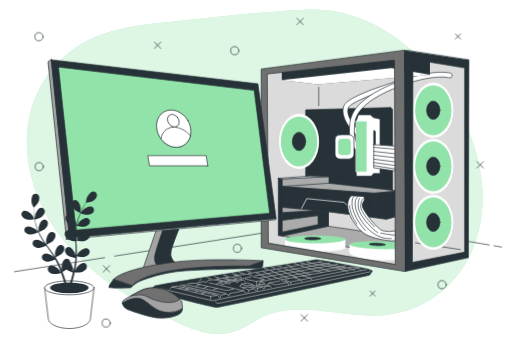
t = 0.00 s
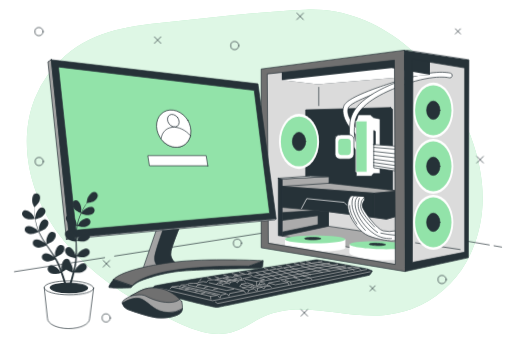
t = 0.56 s
t = 0.94 s: frame unchanged from t = 0.56 s, image omitted
t = 1.50 s: frame unchanged from t = 0.00 s, image omitted
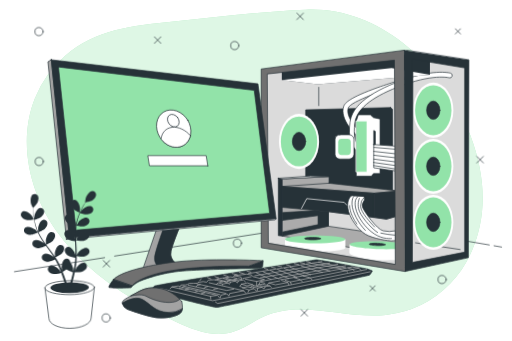
t = 2.06 s
t = 2.44 s: frame unchanged from t = 2.06 s, image omitted

The animated SVG that drew these frames (rendered in a browser with its animation timeline set to each time). Animation: 2 CSS @keyframes rules; one cycle of 3.00 s, repeats indefinitely.

<svg class="animated" id="freepik_stories-modern-desktop-computer" xmlns="http://www.w3.org/2000/svg" viewBox="0 0 750 500" version="1.1" xmlns:xlink="http://www.w3.org/1999/xlink" xmlns:svgjs="http://svgjs.com/svgjs"><style>svg#freepik_stories-modern-desktop-computer:not(.animated) .animable {opacity: 0;}svg#freepik_stories-modern-desktop-computer.animated #freepik--Shapes--inject-46 {animation: 1.5s Infinite  linear floating;animation-delay: 0s;}svg#freepik_stories-modern-desktop-computer.animated #freepik--Plant--inject-46 {animation: 3s Infinite  linear wind;animation-delay: 0s;}            @keyframes floating {                0% {                    opacity: 1;                    transform: translateY(0px);                }                50% {                    transform: translateY(-10px);                }                100% {                    opacity: 1;                    transform: translateY(0px);                }            }                    @keyframes wind {                0% {                    transform: rotate( 0deg );                }                25% {                    transform: rotate( 1deg );                }                75% {                    transform: rotate( -1deg );                }            }        </style><g id="freepik--background-simple--inject-46" class="animable" style="transform-origin: 373.132px 251.913px;"><path d="M706.44,270.9c-2.82-32.64-12.57-64.71-26.6-94.42C638,87.76,551.91,10.26,448.74,14.16,382.58,16.67,317,25.23,251.16,32c-56.17,5.8-112,11.1-156.28,50.11a164.19,164.19,0,0,0-44,61.81c-26.36,66-6.66,143.93,35.93,200.83s105,95.72,169.16,126.3c26.17,12.46,55.52,24,83.44,16.24,17.19-4.79,31.6-16.41,47.91-23.64,54.9-24.34,118.56,4.29,178.29-1.88a154.18,154.18,0,0,0,94.25-45.91c29.58-30.67,45.25-73.24,47.24-115.8A220.19,220.19,0,0,0,706.44,270.9Z" style="fill: rgb(146, 227, 169); transform-origin: 373.132px 251.913px;" id="el9yzb2nnrxkp" class="animable"></path><g id="elqr7ye6ed0xl"><path d="M706.44,270.9c-2.82-32.64-12.57-64.71-26.6-94.42C638,87.76,551.91,10.26,448.74,14.16,382.58,16.67,317,25.23,251.16,32c-56.17,5.8-112,11.1-156.28,50.11a164.19,164.19,0,0,0-44,61.81c-26.36,66-6.66,143.93,35.93,200.83s105,95.72,169.16,126.3c26.17,12.46,55.52,24,83.44,16.24,17.19-4.79,31.6-16.41,47.91-23.64,54.9-24.34,118.56,4.29,178.29-1.88a154.18,154.18,0,0,0,94.25-45.91c29.58-30.67,45.25-73.24,47.24-115.8A220.19,220.19,0,0,0,706.44,270.9Z" style="fill: rgb(255, 255, 255); opacity: 0.7; transform-origin: 373.132px 251.913px;" class="animable"></path></g></g><g id="freepik--Shapes--inject-46" class="animable" style="transform-origin: 379.57px 253.2px;"><line x1="226.03" y1="61.56" x2="235.52" y2="71.05" style="fill: none; stroke: rgb(38, 50, 56); stroke-linecap: round; stroke-linejoin: round; transform-origin: 230.775px 66.305px;" id="elh8nxjmdp0d7" class="animable"></line><line x1="235.52" y1="61.56" x2="226.03" y2="71.05" style="fill: none; stroke: rgb(38, 50, 56); stroke-linecap: round; stroke-linejoin: round; transform-origin: 230.775px 66.305px;" id="eljf2p4ajfqq" class="animable"></line><line x1="698.81" y1="236.85" x2="708.3" y2="246.34" style="fill: none; stroke: rgb(38, 50, 56); stroke-linecap: round; stroke-linejoin: round; transform-origin: 703.555px 241.595px;" id="elelz6jy9mmhh" class="animable"></line><line x1="708.3" y1="236.85" x2="698.81" y2="246.34" style="fill: none; stroke: rgb(38, 50, 56); stroke-linecap: round; stroke-linejoin: round; transform-origin: 703.555px 241.595px;" id="elk7stq1vxhjq" class="animable"></line><line x1="150.97" y1="389.42" x2="160.46" y2="398.91" style="fill: none; stroke: rgb(38, 50, 56); stroke-linecap: round; stroke-linejoin: round; transform-origin: 155.715px 394.165px;" id="ela73fx3sk4o4" class="animable"></line><line x1="160.46" y1="389.42" x2="150.97" y2="398.91" style="fill: none; stroke: rgb(38, 50, 56); stroke-linecap: round; stroke-linejoin: round; transform-origin: 155.715px 394.165px;" id="elnnnqdqjpgnj" class="animable"></line><line x1="434.92" y1="26.74" x2="444.41" y2="36.23" style="fill: none; stroke: rgb(38, 50, 56); stroke-linecap: round; stroke-linejoin: round; transform-origin: 439.665px 31.485px;" id="elx8102t2l24k" class="animable"></line><line x1="444.41" y1="26.74" x2="434.92" y2="36.23" style="fill: none; stroke: rgb(38, 50, 56); stroke-linecap: round; stroke-linejoin: round; transform-origin: 439.665px 31.485px;" id="elerw8isr4uz5" class="animable"></line><line x1="441.04" y1="461.38" x2="450.53" y2="470.87" style="fill: none; stroke: rgb(38, 50, 56); stroke-linecap: round; stroke-linejoin: round; transform-origin: 445.785px 466.125px;" id="el064mnto0qti9" class="animable"></line><line x1="450.53" y1="461.38" x2="441.04" y2="470.87" style="fill: none; stroke: rgb(38, 50, 56); stroke-linecap: round; stroke-linejoin: round; transform-origin: 445.785px 466.125px;" id="ely6vzcfx1c9" class="animable"></line><line x1="542.14" y1="426.56" x2="549.63" y2="434.06" style="fill: none; stroke: rgb(38, 50, 56); stroke-linecap: round; stroke-linejoin: round; transform-origin: 545.885px 430.31px;" id="eljwyoi6wokm" class="animable"></line><line x1="549.63" y1="426.56" x2="542.14" y2="434.06" style="fill: none; stroke: rgb(38, 50, 56); stroke-linecap: round; stroke-linejoin: round; transform-origin: 545.885px 430.31px;" id="el5a4qzqa5eng" class="animable"></line><line x1="667.34" y1="49.73" x2="674.83" y2="57.22" style="fill: none; stroke: rgb(38, 50, 56); stroke-linecap: round; stroke-linejoin: round; transform-origin: 671.085px 53.475px;" id="el9y15qd1of3p" class="animable"></line><line x1="674.83" y1="49.73" x2="667.34" y2="57.22" style="fill: none; stroke: rgb(38, 50, 56); stroke-linecap: round; stroke-linejoin: round; transform-origin: 671.085px 53.475px;" id="el2j9x3wls95u" class="animable"></line><path d="M349.9,74.31a6,6,0,1,0-6,6A6,6,0,0,0,349.9,74.31Z" style="fill: none; stroke: rgb(38, 50, 56); stroke-linecap: round; stroke-linejoin: round; transform-origin: 343.9px 74.31px;" id="eldj9aha2te79" class="animable"></path><path d="M62.84,53.83a6,6,0,1,0-6,6A6,6,0,0,0,62.84,53.83Z" style="fill: none; stroke: rgb(38, 50, 56); stroke-linecap: round; stroke-linejoin: round; transform-origin: 56.84px 53.83px;" id="el87v44o4427p" class="animable"></path><path d="M653.86,417.35a6,6,0,1,0-6,6A6,6,0,0,0,653.86,417.35Z" style="fill: none; stroke: rgb(38, 50, 56); stroke-linecap: round; stroke-linejoin: round; transform-origin: 647.86px 417.35px;" id="elhb69qjpwt7n" class="animable"></path><path d="M161.32,473.66a6,6,0,1,0-6,6A6,6,0,0,0,161.32,473.66Z" style="fill: none; stroke: rgb(38, 50, 56); stroke-linecap: round; stroke-linejoin: round; transform-origin: 155.32px 473.66px;" id="elyzt9ndrstkc" class="animable"></path><path d="M63.18,244.29a6,6,0,1,0-6,6A6,6,0,0,0,63.18,244.29Z" style="fill: none; stroke: rgb(38, 50, 56); stroke-linecap: round; stroke-linejoin: round; transform-origin: 57.18px 244.29px;" id="elzisyriryoi" class="animable"></path><path d="M353.83,364.1a6,6,0,1,0-6,6A6,6,0,0,0,353.83,364.1Z" style="fill: none; stroke: rgb(38, 50, 56); stroke-linecap: round; stroke-linejoin: round; transform-origin: 347.83px 364.1px;" id="elgtxpeknnhh" class="animable"></path></g><g id="freepik--Table--inject-46" class="animable" style="transform-origin: 377.94px 360.665px;"><line x1="724.01" y1="360.37" x2="735.05" y2="362.25" style="fill: none; stroke: rgb(38, 50, 56); stroke-linecap: round; stroke-linejoin: round; transform-origin: 729.53px 361.31px;" id="el0qsvospbnx7b" class="animable"></line><polyline points="167.62 375.48 504.76 322.99 716.97 359.17" style="fill: none; stroke: rgb(38, 50, 56); stroke-linecap: round; stroke-linejoin: round; transform-origin: 442.295px 349.235px;" id="elf14teqpa0nq" class="animable"></polyline><line x1="20.83" y1="398.34" x2="152.96" y2="377.76" style="fill: none; stroke: rgb(38, 50, 56); stroke-linecap: round; stroke-linejoin: round; transform-origin: 86.895px 388.05px;" id="el8xw86p3ykzr" class="animable"></line></g><g id="freepik--CPU--inject-46" class="animable" style="transform-origin: 534.825px 235.8px;"><polygon points="591.71 80.61 387.81 105.15 388.21 359.59 593.7 392.35 683.5 373.74 683.9 91.81 591.71 80.61" style="fill: rgb(219, 219, 219); stroke: rgb(38, 50, 56); stroke-linecap: round; stroke-linejoin: round; transform-origin: 535.855px 236.48px;" id="elulmk6t2w9kf" class="animable"></polygon><line x1="674.23" y1="365.87" x2="608.89" y2="356" style="fill: none; stroke: rgb(38, 50, 56); stroke-linecap: round; stroke-linejoin: round; transform-origin: 641.56px 360.935px;" id="el5ab64unhpta" class="animable"></line><ellipse cx="634.87" cy="161.58" rx="29.44" ry="40.42" style="fill: rgb(255, 255, 255); transform-origin: 634.87px 161.58px;" id="elyl4s953x5g" class="animable"></ellipse><ellipse cx="634.87" cy="161.58" rx="26.66" ry="36.61" style="fill: rgb(146, 227, 169); transform-origin: 634.87px 161.58px;" id="elk70ss82n5x" class="animable"></ellipse><ellipse cx="634.87" cy="161.58" rx="9.78" ry="13.43" style="fill: rgb(38, 50, 56); stroke: rgb(38, 50, 56); stroke-linecap: round; stroke-linejoin: round; transform-origin: 634.87px 161.58px;" id="elri5xaowgb4" class="animable"></ellipse><polygon points="572.28 157.61 447.82 161 447.82 272.18 575.11 286.04 575.11 160.16 572.28 157.61" style="fill: rgb(38, 50, 56); stroke: rgb(38, 50, 56); stroke-linecap: round; stroke-linejoin: round; transform-origin: 511.465px 221.825px;" id="elq4iysbovnhe" class="animable"></polygon><ellipse cx="437.99" cy="207.36" rx="29.44" ry="40.42" style="fill: rgb(255, 255, 255); transform-origin: 437.99px 207.36px;" id="elj4qdxh3mju" class="animable"></ellipse><ellipse cx="437.99" cy="207.36" rx="26.66" ry="36.61" style="fill: rgb(146, 227, 169); transform-origin: 437.99px 207.36px;" id="eli5yngc6i65" class="animable"></ellipse><ellipse cx="437.99" cy="207.36" rx="9.78" ry="13.43" style="fill: rgb(38, 50, 56); stroke: rgb(38, 50, 56); stroke-linecap: round; stroke-linejoin: round; transform-origin: 437.99px 207.36px;" id="el28fr6liwqu2" class="animable"></ellipse><ellipse cx="634.87" cy="243.74" rx="29.44" ry="40.42" style="fill: rgb(255, 255, 255); transform-origin: 634.87px 243.74px;" id="elbheancvcms6" class="animable"></ellipse><ellipse cx="634.87" cy="243.74" rx="26.66" ry="36.61" style="fill: rgb(146, 227, 169); transform-origin: 634.87px 243.74px;" id="elgjev5zgj1p" class="animable"></ellipse><ellipse cx="634.87" cy="243.74" rx="9.78" ry="13.43" style="fill: rgb(38, 50, 56); stroke: rgb(38, 50, 56); stroke-linecap: round; stroke-linejoin: round; transform-origin: 634.87px 243.74px;" id="el4x747xtk0jo" class="animable"></ellipse><ellipse cx="634.87" cy="325.91" rx="29.44" ry="40.42" style="fill: rgb(255, 255, 255); transform-origin: 634.87px 325.91px;" id="elwc32ilm4yf7" class="animable"></ellipse><ellipse cx="634.87" cy="325.91" rx="26.66" ry="36.61" style="fill: rgb(146, 227, 169); transform-origin: 634.87px 325.91px;" id="elo0sszjoiekr" class="animable"></ellipse><ellipse cx="634.87" cy="325.91" rx="9.78" ry="13.43" style="fill: rgb(38, 50, 56); stroke: rgb(38, 50, 56); stroke-linecap: round; stroke-linejoin: round; transform-origin: 634.87px 325.91px;" id="eln6u8oywtrqk" class="animable"></ellipse><path d="M528.43,201.31a3.51,3.51,0,0,1-1.57-.37c-4.82-2.41-12-9.77-17-17.5-4.84-7.42-9.85-18.3-6.22-27.92,1.77-4.69,8.87-12.6,49.93-27.23,22-7.83,43.58-13.91,43.79-14a3.54,3.54,0,1,1,1.91,6.81c-34.87,9.78-85.55,27.69-89,36.88-2.73,7.22,2.29,16.62,5.52,21.57,5.22,8,11.59,13.71,14.25,15a3.53,3.53,0,0,1-1.59,6.69Z" style="fill: rgb(255, 255, 255); stroke: rgb(38, 50, 56); stroke-linecap: round; stroke-linejoin: round; transform-origin: 552.203px 157.711px;" id="elbhjhk5gry0d" class="animable"></path><path d="M525.89,222.25a3.49,3.49,0,0,1-2-.61c-10-6.78-13.8-20.95-11.15-42.12,1.21-9.73,5.78-18.53,14-26.89,11-11.23,28.82-21.79,53-31.4,54-21.42,79.33-14.28,80.39-14a3.53,3.53,0,0,1-2,6.77c-.34-.09-24.57-6.56-75.77,13.76-39.65,15.73-60.12,32.94-62.58,52.6-2.29,18.31.43,30.22,8.09,35.38a3.54,3.54,0,0,1-2,6.47Z" style="fill: rgb(255, 255, 255); stroke: rgb(38, 50, 56); stroke-linecap: round; stroke-linejoin: round; transform-origin: 587.266px 164.059px;" id="elywparo5a5wn" class="animable"></path><polygon points="521.91 252.17 521.91 258.3 544.14 258.3 547.21 254.47 556.79 254.47 556.79 174.37 547.21 172.45 542.61 168.24 524.98 168.24 521.91 177.44 521.91 252.17" style="fill: rgb(255, 255, 255); stroke: rgb(38, 50, 56); stroke-linecap: round; stroke-linejoin: round; transform-origin: 539.35px 213.27px;" id="elau79ci6etbi" class="animable"></polygon><rect x="521.91" y="177.43" width="15.71" height="74.73" style="fill: rgb(146, 227, 169); stroke: rgb(255, 255, 255); stroke-linecap: round; stroke-linejoin: round; transform-origin: 529.765px 214.795px;" id="el1au90jfp24o" class="animable"></rect><polygon points="584 214.61 547.59 211.93 547.59 246.03 582.46 251.02 584 214.61" style="fill: rgb(255, 255, 255); stroke: rgb(38, 50, 56); stroke-linecap: round; stroke-linejoin: round; transform-origin: 565.795px 231.475px;" id="el9m7duw0bwy6" class="animable"></polygon><line x1="548" y1="216.08" x2="583.56" y2="219.11" style="fill: none; stroke: rgb(38, 50, 56); stroke-linecap: round; stroke-linejoin: round; transform-origin: 565.78px 217.595px;" id="el3kwkw1fg41l" class="animable"></line><line x1="547.62" y1="221.94" x2="583.37" y2="225.92" style="fill: none; stroke: rgb(38, 50, 56); stroke-linecap: round; stroke-linejoin: round; transform-origin: 565.495px 223.93px;" id="elc216hiswamp" class="animable"></line><line x1="547.81" y1="227.62" x2="583" y2="231.78" style="fill: none; stroke: rgb(38, 50, 56); stroke-linecap: round; stroke-linejoin: round; transform-origin: 565.405px 229.7px;" id="eldb8bwhp8oew" class="animable"></line><line x1="547.62" y1="233.29" x2="583" y2="237.83" style="fill: none; stroke: rgb(38, 50, 56); stroke-linecap: round; stroke-linejoin: round; transform-origin: 565.31px 235.56px;" id="elcc8t1cm5qx" class="animable"></line><line x1="547.24" y1="238.21" x2="582.43" y2="243.13" style="fill: none; stroke: rgb(38, 50, 56); stroke-linecap: round; stroke-linejoin: round; transform-origin: 564.835px 240.67px;" id="el1nhxrt1f59g" class="animable"></line><line x1="547.43" y1="242.75" x2="582.24" y2="248.24" style="fill: none; stroke: rgb(38, 50, 56); stroke-linecap: round; stroke-linejoin: round; transform-origin: 564.835px 245.495px;" id="el4ozg3vgwjx7" class="animable"></line><polygon points="547.59 211.93 547.59 191.3 549.89 192.62 549.89 211.92 547.59 211.93" style="fill: rgb(38, 50, 56); stroke: rgb(38, 50, 56); stroke-linecap: round; stroke-linejoin: round; transform-origin: 548.74px 201.615px;" id="elvoy8bi9g21m" class="animable"></polygon><polygon points="407.63 261.43 407.63 345.44 413.44 346.05 413.44 262.35 407.63 261.43" style="fill: rgb(38, 50, 56); stroke: rgb(38, 50, 56); stroke-linecap: round; stroke-linejoin: round; transform-origin: 410.535px 303.74px;" id="elsco8r6afg2" class="animable"></polygon><polygon points="413.44 262.35 482.01 258.81 482.01 268.6 584.56 279.93 584.56 316.05 566.2 321.26 481.09 310.24 481.09 331.66 580.89 346.36 580.89 374.21 413.44 346.05 413.44 262.35" style="fill: rgb(171, 171, 171); stroke: rgb(38, 50, 56); stroke-linecap: round; stroke-linejoin: round; transform-origin: 499px 316.51px;" id="elk3ggmlon3f" class="animable"></polygon><polygon points="482.01 268.6 413.13 273.37 548.13 283.3 584.56 279.93 482.01 268.6" style="fill: rgb(171, 171, 171); stroke: rgb(38, 50, 56); stroke-linecap: round; stroke-linejoin: round; transform-origin: 498.845px 275.95px;" id="elj8c2ro8p9ia" class="animable"></polygon><polygon points="548.13 283.3 548.13 318.5 566.2 321.26 584.56 316.05 584.56 279.93 548.13 283.3" style="fill: rgb(38, 50, 56); stroke: rgb(38, 50, 56); stroke-linecap: round; stroke-linejoin: round; transform-origin: 566.345px 300.595px;" id="eleuc95bhyrnp" class="animable"></polygon><polygon points="413.13 273.37 413.13 303.96 481.09 310.24 548.13 318.5 548.13 283.3 413.13 273.37" style="fill: rgb(38, 50, 56); stroke: rgb(38, 50, 56); stroke-linecap: round; stroke-linejoin: round; transform-origin: 480.63px 295.935px;" id="el7e7fw03l18j" class="animable"></polygon><polyline points="441.69 305.51 449.34 291.18 504.28 296.67 508.1 300.73" style="fill: none; stroke: rgb(255, 255, 255); stroke-linecap: round; stroke-linejoin: round; transform-origin: 474.895px 298.345px;" id="eljw005s3u1u" class="animable"></polyline><path d="M515.07,287s-7,3.67-5.51,17.76,15.31,32.14,25.72,38.57,34.89,10.1,38.57,9.79,5.81-.61,5.81-.61V338.4a39.59,39.59,0,0,1-18.36,0c-9.49-2.45-27.86-28.47-30-34s2.75-11.33,2.75-11.33V288.5Z" style="fill: rgb(255, 255, 255); stroke: rgb(38, 50, 56); stroke-linecap: round; stroke-linejoin: round; transform-origin: 544.506px 320.069px;" id="elm2mjk1e4rse" class="animable"></path><path d="M524.26,288.2s-6.13,3.06-3.37,16.53,14.39,29.69,27.55,38.26,25.1,6.74,25.1,6.74" style="fill: none; stroke: rgb(38, 50, 56); stroke-linecap: round; stroke-linejoin: round; transform-origin: 546.858px 319.047px;" id="eljdfndndbzg" class="animable"></path><path d="M534.05,288.5a17.72,17.72,0,0,0-5.83,14.06c.49,8.93,14.39,23.57,20.47,30" style="fill: none; stroke: rgb(38, 50, 56); stroke-linecap: round; stroke-linejoin: round; transform-origin: 538.444px 310.53px;" id="el4cayvtzt5un" class="animable"></path><path d="M526.48,290.77s-3,5.46-1.24,15,17.49,28.29,27.92,35" style="fill: none; stroke: rgb(38, 50, 56); stroke-linecap: round; stroke-linejoin: round; transform-origin: 538.923px 315.77px;" id="el2apwmasdngr" class="animable"></path><path d="M518.91,287.17s-3.6,1.86-3.23,12.28,8.69,27.43,19.61,38.35" style="fill: none; stroke: rgb(38, 50, 56); stroke-linecap: round; stroke-linejoin: round; transform-origin: 525.472px 312.485px;" id="eljyswsphuwo" class="animable"></path><path d="M512.21,301.44S511,312,522.76,328.37" style="fill: none; stroke: rgb(38, 50, 56); stroke-linecap: round; stroke-linejoin: round; transform-origin: 517.467px 314.905px;" id="elifptsqzg9d" class="animable"></path><path d="M558,341.77a152.88,152.88,0,0,0,20.59,3" style="fill: none; stroke: rgb(38, 50, 56); stroke-linecap: round; stroke-linejoin: round; transform-origin: 568.295px 343.27px;" id="el7uecu2646v8" class="animable"></path><polygon points="407.63 261.43 454.98 258.07 482.01 258.81 413.44 262.35 407.63 261.43" style="fill: rgb(255, 255, 255); stroke: rgb(38, 50, 56); stroke-linecap: round; stroke-linejoin: round; transform-origin: 444.82px 260.21px;" id="elqvlcyuivva" class="animable"></polygon><polygon points="413.86 323.03 465.91 316.08 465.91 329.39 413.66 340.11 413.44 346.05 481.09 331.66 481.09 310.24 461.54 308.53 413.46 311.71 413.86 323.03" style="fill: rgb(38, 50, 56); stroke: rgb(38, 50, 56); stroke-linecap: round; stroke-linejoin: round; transform-origin: 447.265px 327.29px;" id="elyxupq73smh" class="animable"></polygon><path d="M417.33,350.9v12.42c0,3.16,19.84,5.73,44.31,5.73S506,366.48,506,363.32V350.9Z" style="fill: rgb(255, 255, 255); transform-origin: 461.665px 359.975px;" id="el238wuk97r9h" class="animable"></path><ellipse cx="461.64" cy="350.9" rx="44.31" ry="5.73" style="fill: rgb(146, 227, 169); transform-origin: 461.64px 350.9px;" id="elotiax6vswfn" class="animable"></ellipse><path d="M469.64,349.82c0,1-5.24,1.79-11.7,1.79s-11.71-.8-11.71-1.79,5.24-1.79,11.71-1.79S469.64,348.83,469.64,349.82Z" style="fill: rgb(38, 50, 56); stroke: rgb(38, 50, 56); stroke-linecap: round; stroke-linejoin: round; transform-origin: 457.935px 349.82px;" id="elrx6dl8havpt" class="animable"></path><path d="M512.12,358.22l-.36,12.42c-.09,3.17,19.67,10.13,44.13,10.83s44.37-1.29,44.46-4.46l.35-16.24Z" style="fill: rgb(255, 255, 255); transform-origin: 556.23px 369.915px;" id="eldr1vulwbikj" class="animable"></path><path d="M600.7,360.77c-.09,3.17-20,5.16-44.45,4.46s-44.22-3.84-44.13-7,20-5.16,44.46-4.45S600.79,357.61,600.7,360.77Z" style="fill: rgb(146, 227, 169); transform-origin: 556.41px 359.503px;" id="elz8ei4tdf0od" class="animable"></path><path d="M564.44,358.65c0,1-5.29,1.64-11.75,1.46S541,359,541,358s5.29-1.64,11.75-1.45S564.47,357.66,564.44,358.65Z" style="fill: rgb(38, 50, 56); stroke: rgb(38, 50, 56); stroke-linecap: round; stroke-linejoin: round; transform-origin: 552.72px 358.328px;" id="elr8fezo4agci" class="animable"></path><polygon points="412.76 103.42 412.76 117.23 465.45 123.66 629.94 109.52 629.94 88.32 591.71 80.61 412.76 103.42" style="fill: rgb(38, 50, 56); transform-origin: 521.35px 102.135px;" id="elc81m40wnc0h" class="animable"></polygon><polygon points="412.76 117.23 573.72 99.88 629.94 109.52 465.45 123.66 412.76 117.23" style="fill: rgb(255, 255, 255); transform-origin: 521.35px 111.77px;" id="ela5pocj0pmkq" class="animable"></polygon><rect x="490.82" y="197.5" width="27.72" height="35.64" rx="7.11" style="fill: rgb(255, 255, 255); stroke: rgb(38, 50, 56); stroke-linecap: round; stroke-linejoin: round; transform-origin: 504.68px 215.32px;" id="elyw1oza0hf9" class="animable"></rect><rect x="495.47" y="203.47" width="18.42" height="23.68" rx="5.04" style="fill: rgb(146, 227, 169); transform-origin: 504.68px 215.31px;" id="el4hxqug85b3j" class="animable"></rect><path d="M592.08,73.6,593.29,398l93-20.22.81-289.62Zm88.59,296.1-76.45,15L605,87l75.65,12.54Z" style="fill: rgb(38, 50, 56); stroke: rgb(38, 50, 56); stroke-linecap: round; stroke-linejoin: round; transform-origin: 639.59px 235.8px;" id="eln1uiv5jjf7" class="animable"></path><path d="M592.08,73.6,382.55,101.11V363.23L593.29,398ZM393.07,356l-1.62-247.56L577.92,88.17l1.22,298.92Z" style="fill: rgb(112, 112, 112); stroke: rgb(38, 50, 56); stroke-linecap: round; stroke-linejoin: round; transform-origin: 487.92px 235.8px;" id="el09kixquu20vu" class="animable"></path><line x1="466.94" y1="128.03" x2="466.94" y2="154.82" style="fill: none; stroke: rgb(38, 50, 56); stroke-linecap: round; stroke-linejoin: round; transform-origin: 466.94px 141.425px;" id="elk61wxephhx" class="animable"></line></g><g id="freepik--Keyboard--inject-46" class="animable" style="transform-origin: 383.467px 415.732px;"><path d="M259.83,437S313,450.93,317.88,450.6s221.83-46.37,223.45-47.35,4.22-6.16,4.22-6.16l-7.79-2.92s-71.35-13.94-74.91-13.29S228.37,417.2,226.1,419.47s-5.51,4.54-4.54,5.51S259.83,437,259.83,437Z" style="fill: rgb(38, 50, 56); stroke: rgb(38, 50, 56); stroke-linecap: round; stroke-linejoin: round; transform-origin: 383.467px 415.732px;" id="elp7kbnsv27k" class="animable"></path><polyline points="235.18 423.04 311.33 440.86 537.05 395.09" style="fill: none; stroke: rgb(184, 184, 184); stroke-linecap: round; stroke-linejoin: round; transform-origin: 386.115px 417.975px;" id="el3usc3l9r08d" class="animable"></polyline><polyline points="315.46 442.79 318.77 444.99 542.34 398.4" style="fill: none; stroke: rgb(184, 184, 184); stroke-linecap: round; stroke-linejoin: round; transform-origin: 428.9px 421.695px;" id="elt3nno52b8k" class="animable"></polyline><polyline points="248.91 423.21 251.72 420.66 308.31 434.43 308.57 438.51" style="fill: none; stroke: rgb(184, 184, 184); stroke-linecap: round; stroke-linejoin: round; transform-origin: 278.74px 429.585px;" id="el6y9v7m8lo2n" class="animable"></polyline><polyline points="308.31 434.43 318.47 432.92 321.63 436.8" style="fill: none; stroke: rgb(184, 184, 184); stroke-linecap: round; stroke-linejoin: round; transform-origin: 314.97px 434.86px;" id="elj6fkpvimscf" class="animable"></polyline><polyline points="322.6 436.19 323.57 432.79 332.18 430.73 335.09 434.01 336.3 430.37 356.92 426.25 359.96 429.88" style="fill: none; stroke: rgb(184, 184, 184); stroke-linecap: round; stroke-linejoin: round; transform-origin: 341.28px 431.22px;" id="elh8qwx0prwx9" class="animable"></polyline><polyline points="363.11 428.43 364.69 425.15 372.21 423.21 375.36 426.61" style="fill: none; stroke: rgb(184, 184, 184); stroke-linecap: round; stroke-linejoin: round; transform-origin: 369.235px 425.82px;" id="ell0g67cok0s8" class="animable"></polyline><polyline points="376.57 426.12 377.54 422.36 383.49 421.15 386.64 423.45 388.46 420.18 395.13 419.09 397.44 421.03" style="fill: none; stroke: rgb(184, 184, 184); stroke-linecap: round; stroke-linejoin: round; transform-origin: 387.005px 422.605px;" id="elq6b92lej8jd" class="animable"></polyline><polyline points="251.72 420.66 260.86 419.33 263.65 420.3 264.74 418 267.17 417.75 271.41 417.75 274.57 417.03 277.11 415.45 283.54 415.45 288.76 415.33 289.85 413.99 297.49 412.9 302.58 413.75 305.13 410.6 312.77 410.23 315.44 410.36 317.26 409.02 337.03 405.99 341.03 406.47 343.1 404.17 361.05 401.99 368.2 403.08 369.66 404.9" style="fill: none; stroke: rgb(184, 184, 184); stroke-linecap: round; stroke-linejoin: round; transform-origin: 310.69px 411.325px;" id="el9j80kzp406" class="animable"></polyline><line x1="355.59" y1="408.29" x2="367.84" y2="405.75" style="fill: none; stroke: rgb(184, 184, 184); stroke-linecap: round; stroke-linejoin: round; transform-origin: 361.715px 407.02px;" id="elcqmsboljrh8" class="animable"></line><polyline points="370.75 405.63 387.36 409.9 375.85 412.66 359.35 409.26" style="fill: none; stroke: rgb(184, 184, 184); stroke-linecap: round; stroke-linejoin: round; transform-origin: 373.355px 409.145px;" id="el5ij11kijkj" class="animable"></polyline><line x1="375.84" y1="412.66" x2="375.84" y2="418.6" style="fill: none; stroke: rgb(184, 184, 184); stroke-linecap: round; stroke-linejoin: round; transform-origin: 375.84px 415.63px;" id="eliasx6vvv1f" class="animable"></line><polyline points="395.13 419.09 384.58 416.66 378.03 417.39 377.18 419.33" style="fill: none; stroke: rgb(184, 184, 184); stroke-linecap: round; stroke-linejoin: round; transform-origin: 386.155px 417.995px;" id="elgk4axephcw6" class="animable"></polyline><polyline points="383.49 421.15 371.72 418.6 367.6 420.3 366.99 421.27" style="fill: none; stroke: rgb(184, 184, 184); stroke-linecap: round; stroke-linejoin: round; transform-origin: 375.24px 419.935px;" id="el20mocyy13vl" class="animable"></polyline><line x1="377.54" y1="422.36" x2="370.99" y2="420.91" style="fill: none; stroke: rgb(184, 184, 184); stroke-linecap: round; stroke-linejoin: round; transform-origin: 374.265px 421.635px;" id="elnltndsumch" class="animable"></line><line x1="388.46" y1="420.18" x2="380.58" y2="418.72" style="fill: none; stroke: rgb(184, 184, 184); stroke-linecap: round; stroke-linejoin: round; transform-origin: 384.52px 419.45px;" id="eldz5dfc65zxs" class="animable"></line><polyline points="364.69 425.15 354.62 421.76 362.87 420.54 371.24 422.36" style="fill: none; stroke: rgb(184, 184, 184); stroke-linecap: round; stroke-linejoin: round; transform-origin: 362.93px 422.845px;" id="el3qcdy4un5za" class="animable"></polyline><polygon points="353.77 416.66 361.65 419.09 369.78 417.27 362.26 414.84 353.77 416.66" style="fill: none; stroke: rgb(184, 184, 184); stroke-linecap: round; stroke-linejoin: round; transform-origin: 361.775px 416.965px;" id="elunlvas3p4x" class="animable"></polygon><polyline points="353.77 416.66 350.98 419.69 354.38 420.91" style="fill: none; stroke: rgb(184, 184, 184); stroke-linecap: round; stroke-linejoin: round; transform-origin: 352.68px 418.785px;" id="elol27szo6e8m" class="animable"></polyline><line x1="369.78" y1="417.27" x2="371.72" y2="418.6" style="fill: none; stroke: rgb(184, 184, 184); stroke-linecap: round; stroke-linejoin: round; transform-origin: 370.75px 417.935px;" id="elvubhx9rpql9" class="animable"></line><line x1="356.92" y1="426.24" x2="306.22" y2="414.6" style="fill: none; stroke: rgb(184, 184, 184); stroke-linecap: round; stroke-linejoin: round; transform-origin: 331.57px 420.42px;" id="elcnseno8lxze" class="animable"></line><line x1="266.2" y1="421.03" x2="316.29" y2="432.55" style="fill: none; stroke: rgb(184, 184, 184); stroke-linecap: round; stroke-linejoin: round; transform-origin: 291.245px 426.79px;" id="ely6mvwwpxkz" class="animable"></line><line x1="267.77" y1="419.21" x2="321.99" y2="431.95" style="fill: none; stroke: rgb(184, 184, 184); stroke-linecap: round; stroke-linejoin: round; transform-origin: 294.88px 425.58px;" id="el07vvnp1aj1ar" class="animable"></line><line x1="275.66" y1="418.12" x2="330.24" y2="430" style="fill: none; stroke: rgb(184, 184, 184); stroke-linecap: round; stroke-linejoin: round; transform-origin: 302.95px 424.06px;" id="elmrpfnixeufo" class="animable"></line><polyline points="288.52 416.18 332.06 425.88 342 423.94" style="fill: none; stroke: rgb(184, 184, 184); stroke-linecap: round; stroke-linejoin: round; transform-origin: 315.26px 421.03px;" id="el7isgqlngmka" class="animable"></polyline><polyline points="379.03 417.38 381.1 412.94 406.68 407.84 414.42 409.73 515.97 391.43 525.62 393.09 529.06 396.31" style="fill: none; stroke: rgb(184, 184, 184); stroke-linecap: round; stroke-linejoin: round; transform-origin: 454.045px 404.405px;" id="elcw7batt8l3" class="animable"></polyline><polyline points="525.62 393.09 425.42 413.4 426.53 416.62" style="fill: none; stroke: rgb(184, 184, 184); stroke-linecap: round; stroke-linejoin: round; transform-origin: 475.52px 404.855px;" id="el56kirtat2f3" class="animable"></polyline><polyline points="430.63 406.96 439.95 409.96 442.5 412.62" style="fill: none; stroke: rgb(184, 184, 184); stroke-linecap: round; stroke-linejoin: round; transform-origin: 436.565px 409.79px;" id="el8lm1f59caqb" class="animable"></polyline><polyline points="444.17 404.3 454.82 407.52 456.82 409.85" style="fill: none; stroke: rgb(184, 184, 184); stroke-linecap: round; stroke-linejoin: round; transform-origin: 450.495px 407.075px;" id="el24y4alo6lby" class="animable"></polyline><polyline points="498.21 394.87 507.2 396.98 509.31 398.75" style="fill: none; stroke: rgb(184, 184, 184); stroke-linecap: round; stroke-linejoin: round; transform-origin: 503.76px 396.81px;" id="el2ektkxizp4z" class="animable"></polyline><polyline points="509.86 392.87 517.3 395.09 518.74 396.98" style="fill: none; stroke: rgb(184, 184, 184); stroke-linecap: round; stroke-linejoin: round; transform-origin: 514.3px 394.925px;" id="elt0jxy8dbw3g" class="animable"></polyline><polyline points="391.57 417.28 393.79 414.84 403.33 417.62 421.53 414.18 412.32 411.18" style="fill: none; stroke: rgb(184, 184, 184); stroke-linecap: round; stroke-linejoin: round; transform-origin: 406.55px 414.4px;" id="el4gpi99alahc" class="animable"></polyline><line x1="421.53" y1="414.18" x2="422.97" y2="417.28" style="fill: none; stroke: rgb(184, 184, 184); stroke-linecap: round; stroke-linejoin: round; transform-origin: 422.25px 415.73px;" id="elna1f9z74uxs" class="animable"></line><line x1="425.42" y1="413.4" x2="417.76" y2="410.85" style="fill: none; stroke: rgb(184, 184, 184); stroke-linecap: round; stroke-linejoin: round; transform-origin: 421.59px 412.125px;" id="ellnwbf98plm" class="animable"></line><line x1="393.79" y1="414.84" x2="409.88" y2="411.74" style="fill: none; stroke: rgb(184, 184, 184); stroke-linecap: round; stroke-linejoin: round; transform-origin: 401.835px 413.29px;" id="el0hnduh31md4d" class="animable"></line><line x1="381.92" y1="413.51" x2="387.8" y2="415.29" style="fill: none; stroke: rgb(184, 184, 184); stroke-linecap: round; stroke-linejoin: round; transform-origin: 384.86px 414.4px;" id="el1lim6sfsljv" class="animable"></line><polyline points="287.08 420.27 288.49 418.39 293.2 417.33" style="fill: none; stroke: rgb(184, 184, 184); stroke-linecap: round; stroke-linejoin: round; transform-origin: 290.14px 418.8px;" id="elcp3of90in7q" class="animable"></polyline><polyline points="298.63 423.22 299.8 421.33 304.05 420.04" style="fill: none; stroke: rgb(184, 184, 184); stroke-linecap: round; stroke-linejoin: round; transform-origin: 301.34px 421.63px;" id="elfugraie68uw" class="animable"></polyline><polyline points="311.82 425.22 313 424.04 318.42 423.1" style="fill: none; stroke: rgb(184, 184, 184); stroke-linecap: round; stroke-linejoin: round; transform-origin: 315.12px 424.16px;" id="elgyf1q9r4xvi" class="animable"></polyline><line x1="294.74" y1="430.64" x2="299.45" y2="429.23" style="fill: none; stroke: rgb(184, 184, 184); stroke-linecap: round; stroke-linejoin: round; transform-origin: 297.095px 429.935px;" id="elbvolffouer" class="animable"></line><line x1="285.54" y1="428.29" x2="288.73" y2="427.11" style="fill: none; stroke: rgb(184, 184, 184); stroke-linecap: round; stroke-linejoin: round; transform-origin: 287.135px 427.7px;" id="elncnhbanmdr" class="animable"></line><line x1="262.45" y1="422.39" x2="267.98" y2="421.92" style="fill: none; stroke: rgb(184, 184, 184); stroke-linecap: round; stroke-linejoin: round; transform-origin: 265.215px 422.155px;" id="elnpbel6opxkl" class="animable"></line><line x1="271.05" y1="424.52" x2="276.82" y2="423.81" style="fill: none; stroke: rgb(184, 184, 184); stroke-linecap: round; stroke-linejoin: round; transform-origin: 273.935px 424.165px;" id="elkzuv6h73l0o" class="animable"></line><polyline points="316.66 416.97 319.37 414.62 325.73 416.27 325.73 417.68" style="fill: none; stroke: rgb(184, 184, 184); stroke-linecap: round; stroke-linejoin: round; transform-origin: 321.195px 416.15px;" id="elgm04kt43yye" class="animable"></polyline><polyline points="326.67 416.38 333.51 414.85 335.98 416.62 337.51 413.56 344.7 412.02 347.53 414.73 349.18 411.67 356.49 410.49 359.32 413.08" style="fill: none; stroke: rgb(184, 184, 184); stroke-linecap: round; stroke-linejoin: round; transform-origin: 342.995px 413.555px;" id="eluig0oak3na" class="animable"></polyline><polyline points="321.84 413.79 348.95 408.61 354.01 409.67" style="fill: none; stroke: rgb(184, 184, 184); stroke-linecap: round; stroke-linejoin: round; transform-origin: 337.925px 411.2px;" id="elr5o96ija13j" class="animable"></polyline><line x1="333.51" y1="414.85" x2="328.44" y2="412.85" style="fill: none; stroke: rgb(184, 184, 184); stroke-linecap: round; stroke-linejoin: round; transform-origin: 330.975px 413.85px;" id="elhz4o09vh7d8" class="animable"></line><line x1="337.51" y1="413.56" x2="332.8" y2="412.26" style="fill: none; stroke: rgb(184, 184, 184); stroke-linecap: round; stroke-linejoin: round; transform-origin: 335.155px 412.91px;" id="elfv92djcoci" class="animable"></line><line x1="349.18" y1="411.67" x2="342.94" y2="410.37" style="fill: none; stroke: rgb(184, 184, 184); stroke-linecap: round; stroke-linejoin: round; transform-origin: 346.06px 411.02px;" id="ellvhgeky98z9" class="animable"></line><line x1="315.44" y1="410.36" x2="325.49" y2="412.97" style="fill: none; stroke: rgb(184, 184, 184); stroke-linecap: round; stroke-linejoin: round; transform-origin: 320.465px 411.665px;" id="elgprnceep929" class="animable"></line><line x1="318.07" y1="409.31" x2="329.5" y2="412.38" style="fill: none; stroke: rgb(184, 184, 184); stroke-linecap: round; stroke-linejoin: round; transform-origin: 323.785px 410.845px;" id="eluut6y2amyzj" class="animable"></line><line x1="327.03" y1="408.13" x2="336.81" y2="411.08" style="fill: none; stroke: rgb(184, 184, 184); stroke-linecap: round; stroke-linejoin: round; transform-origin: 331.92px 409.605px;" id="elgd48p7ulpm7" class="animable"></line><polyline points="330.68 407.31 340.11 410.73 344.7 412.02" style="fill: none; stroke: rgb(184, 184, 184); stroke-linecap: round; stroke-linejoin: round; transform-origin: 337.69px 409.665px;" id="elutguty58obb" class="animable"></polyline><line x1="342.11" y1="406.96" x2="346.59" y2="408.25" style="fill: none; stroke: rgb(184, 184, 184); stroke-linecap: round; stroke-linejoin: round; transform-origin: 344.35px 407.605px;" id="el13ngowow58cf" class="animable"></line><polyline points="343.1 404.17 352.95 406.25 353.66 408.72" style="fill: none; stroke: rgb(184, 184, 184); stroke-linecap: round; stroke-linejoin: round; transform-origin: 348.38px 406.445px;" id="el4kzlysmxive" class="animable"></polyline><line x1="363.68" y1="401.06" x2="471.39" y2="383.5" style="fill: none; stroke: rgb(184, 184, 184); stroke-linecap: round; stroke-linejoin: round; transform-origin: 417.535px 392.28px;" id="el2afwcly88ra" class="animable"></line><line x1="373.14" y1="404.3" x2="482.9" y2="385.75" style="fill: none; stroke: rgb(184, 184, 184); stroke-linecap: round; stroke-linejoin: round; transform-origin: 428.02px 395.025px;" id="elnjrtxkifo9h" class="animable"></line><line x1="381.55" y1="407.28" x2="494.8" y2="387.5" style="fill: none; stroke: rgb(184, 184, 184); stroke-linecap: round; stroke-linejoin: round; transform-origin: 438.175px 397.39px;" id="elck65c4yakr" class="animable"></line><line x1="409.55" y1="406.93" x2="506.53" y2="389.6" style="fill: none; stroke: rgb(184, 184, 184); stroke-linecap: round; stroke-linejoin: round; transform-origin: 458.04px 398.265px;" id="el1osb8q8fshl" class="animable"></line><line x1="455.56" y1="385.93" x2="499.74" y2="394" style="fill: none; stroke: rgb(184, 184, 184); stroke-linecap: round; stroke-linejoin: round; transform-origin: 477.65px 389.965px;" id="eliynqfebela" class="animable"></line><line x1="466.43" y1="384.41" x2="506.17" y2="392.48" style="fill: none; stroke: rgb(184, 184, 184); stroke-linecap: round; stroke-linejoin: round; transform-origin: 486.3px 388.445px;" id="el1jf6401epwk" class="animable"></line><line x1="483.26" y1="397.39" x2="449.13" y2="387.69" style="fill: none; stroke: rgb(184, 184, 184); stroke-linecap: round; stroke-linejoin: round; transform-origin: 466.195px 392.54px;" id="elvlv3j6q3d8" class="animable"></line><line x1="472.16" y1="399.49" x2="441.19" y2="389.79" style="fill: none; stroke: rgb(184, 184, 184); stroke-linecap: round; stroke-linejoin: round; transform-origin: 456.675px 394.64px;" id="elnmabqyxpsfp" class="animable"></line><line x1="454.98" y1="402.76" x2="425.17" y2="391.78" style="fill: none; stroke: rgb(184, 184, 184); stroke-linecap: round; stroke-linejoin: round; transform-origin: 440.075px 397.27px;" id="el4k2yq32e2p" class="animable"></line><line x1="445.51" y1="404.52" x2="416.52" y2="393.41" style="fill: none; stroke: rgb(184, 184, 184); stroke-linecap: round; stroke-linejoin: round; transform-origin: 431.015px 398.965px;" id="elag7xhqhfvh5" class="animable"></line><line x1="434.76" y1="406.5" x2="406.59" y2="394.93" style="fill: none; stroke: rgb(184, 184, 184); stroke-linecap: round; stroke-linejoin: round; transform-origin: 420.675px 400.715px;" id="el1zk1h35qlux" class="animable"></line><line x1="422.84" y1="408.37" x2="396.07" y2="396.45" style="fill: none; stroke: rgb(184, 184, 184); stroke-linecap: round; stroke-linejoin: round; transform-origin: 409.455px 402.41px;" id="el3pz9pr6dvdu" class="animable"></line><line x1="407.41" y1="408.49" x2="385.2" y2="398.21" style="fill: none; stroke: rgb(184, 184, 184); stroke-linecap: round; stroke-linejoin: round; transform-origin: 396.305px 403.35px;" id="elp4kmrqspris" class="animable"></line><line x1="397.01" y1="409.78" x2="375.15" y2="399.72" style="fill: none; stroke: rgb(184, 184, 184); stroke-linecap: round; stroke-linejoin: round; transform-origin: 386.08px 404.75px;" id="elzyzfkzxgwt" class="animable"></line><line x1="292.29" y1="411.53" x2="294.86" y2="408.61" style="fill: none; stroke: rgb(184, 184, 184); stroke-linecap: round; stroke-linejoin: round; transform-origin: 293.575px 410.07px;" id="elhi4hb4pignp" class="animable"></line><line x1="303.86" y1="407.09" x2="308.88" y2="408.96" style="fill: none; stroke: rgb(184, 184, 184); stroke-linecap: round; stroke-linejoin: round; transform-origin: 306.37px 408.025px;" id="el0wd8f0ofae5" class="animable"></line><line x1="314.61" y1="405.57" x2="319.99" y2="407.32" style="fill: none; stroke: rgb(184, 184, 184); stroke-linecap: round; stroke-linejoin: round; transform-origin: 317.3px 406.445px;" id="el6rcvdp4ccqh" class="animable"></line><line x1="327.47" y1="403.11" x2="334.24" y2="405.45" style="fill: none; stroke: rgb(184, 184, 184); stroke-linecap: round; stroke-linejoin: round; transform-origin: 330.855px 404.28px;" id="ela98mts4k65m" class="animable"></line><line x1="340.09" y1="401.01" x2="347.45" y2="402.76" style="fill: none; stroke: rgb(184, 184, 184); stroke-linecap: round; stroke-linejoin: round; transform-origin: 343.77px 401.885px;" id="elhkq5oe5g3f" class="animable"></line><line x1="350.37" y1="399.26" x2="357.85" y2="401.59" style="fill: none; stroke: rgb(184, 184, 184); stroke-linecap: round; stroke-linejoin: round; transform-origin: 354.11px 400.425px;" id="elwszy2lb5yef" class="animable"></line><line x1="361.59" y1="397.39" x2="367.44" y2="399.14" style="fill: none; stroke: rgb(184, 184, 184); stroke-linecap: round; stroke-linejoin: round; transform-origin: 364.515px 398.265px;" id="elecv6pi7lv0s" class="animable"></line><line x1="387.31" y1="393.41" x2="392.21" y2="394.93" style="fill: none; stroke: rgb(184, 184, 184); stroke-linecap: round; stroke-linejoin: round; transform-origin: 389.76px 394.17px;" id="elhiu93vmi71i" class="animable"></line><line x1="397.59" y1="391.66" x2="403.2" y2="393.06" style="fill: none; stroke: rgb(184, 184, 184); stroke-linecap: round; stroke-linejoin: round; transform-origin: 400.395px 392.36px;" id="el017vehbbyjs9" class="animable"></line><line x1="406.71" y1="390.02" x2="412.32" y2="391.08" style="fill: none; stroke: rgb(184, 184, 184); stroke-linecap: round; stroke-linejoin: round; transform-origin: 409.515px 390.55px;" id="elb106r4hwdq4" class="animable"></line><line x1="419.45" y1="388.27" x2="425.41" y2="390.02" style="fill: none; stroke: rgb(184, 184, 184); stroke-linecap: round; stroke-linejoin: round; transform-origin: 422.43px 389.145px;" id="el7uzj58676qk" class="animable"></line><line x1="430.9" y1="386.52" x2="437.68" y2="387.92" style="fill: none; stroke: rgb(184, 184, 184); stroke-linecap: round; stroke-linejoin: round; transform-origin: 434.29px 387.22px;" id="el8v9w5c33gih" class="animable"></line><line x1="439.43" y1="384.88" x2="446.21" y2="386.52" style="fill: none; stroke: rgb(184, 184, 184); stroke-linecap: round; stroke-linejoin: round; transform-origin: 442.82px 385.7px;" id="el0gahmf2yddgn" class="animable"></line><line x1="449.02" y1="383.48" x2="454.74" y2="385" style="fill: none; stroke: rgb(184, 184, 184); stroke-linecap: round; stroke-linejoin: round; transform-origin: 451.88px 384.24px;" id="el479t58sxph4" class="animable"></line></g><g id="freepik--Mouse--inject-46" class="animable" style="transform-origin: 222.867px 443.977px;"><path d="M266,442.17S254.31,426.93,235.18,423s-29.51,2.92-38.92,8.11-18.48,9.4-17.51,13.29a14.1,14.1,0,0,0,7.13,8.76c2.92,1.3,31.14,11.35,44.44,12.65s29.18-2.27,34.05-7.14S266,442.17,266,442.17Z" style="fill: rgb(163, 163, 163); stroke: rgb(38, 50, 56); stroke-linecap: round; stroke-linejoin: round; transform-origin: 222.867px 443.957px;" id="elehbzjh9ud6t" class="animable"></path><path d="M263.05,438.88c-4.59-4.71-14.37-13.1-27.87-15.84-19.13-3.89-29.51,2.92-38.92,8.11-1.79,1-3.56,1.93-5.26,2.85,2-.47,15.84-3.54,22.45.06,7.14,3.9,20.11,9.41,34.05,9.41C255.43,443.47,260.31,441.17,263.05,438.88Z" style="fill: rgb(112, 112, 112); stroke: rgb(38, 50, 56); stroke-linecap: round; stroke-linejoin: round; transform-origin: 227.025px 432.68px;" id="elze0odbj5mil" class="animable"></path><path d="M266.91,452.64a37.11,37.11,0,0,1-21,5.42c-18.48-.65-25.94-12.65-37.62-19.13s-29.51,5.51-29.51,5.51a14.1,14.1,0,0,0,7.13,8.76c2.92,1.3,31.14,11.35,44.44,12.65s29.18-2.27,34.05-7.14A10.16,10.16,0,0,0,266.91,452.64Z" style="fill: rgb(38, 50, 56); stroke: rgb(38, 50, 56); stroke-linecap: round; stroke-linejoin: round; transform-origin: 222.845px 451.564px;" id="elctt6zwd8k9m" class="animable"></path></g><g id="freepik--Monitor--inject-46" class="animable" style="transform-origin: 237.13px 254.958px;"><polygon points="74.71 87.63 69.8 90.59 96.89 350.8 101.39 348.91 74.71 87.63" style="fill: rgb(163, 163, 163); stroke: rgb(38, 50, 56); stroke-linecap: round; stroke-linejoin: round; transform-origin: 85.595px 219.215px;" id="el7ogcf1mkp2w" class="animable"></polygon><path d="M229.47,335l-21.2,61.54,49.06-10.45s-8.71-6.09-7.54-15.38,13.06-37.74,13.06-37.74Z" style="fill: rgb(163, 163, 163); stroke: rgb(38, 50, 56); stroke-linecap: round; stroke-linejoin: round; transform-origin: 235.56px 364.755px;" id="elg92ug7iwem" class="animable"></path><path d="M249.79,370.67c1.16-9.29,13.06-37.74,13.06-37.74l-23.49,1.43c-1.88,5.42-12.57,35-13.09,43.28a15.59,15.59,0,0,0,6.14,13.72l24.92-5.31S248.62,380,249.79,370.67Z" style="fill: rgb(38, 50, 56); stroke: rgb(38, 50, 56); stroke-linecap: round; stroke-linejoin: round; transform-origin: 244.534px 362.145px;" id="elu1su0ftrji" class="animable"></path><polygon points="74.71 87.63 101.39 348.91 404.46 320.72 377.78 122.87 74.71 87.63" style="fill: rgb(38, 50, 56); stroke: rgb(38, 50, 56); stroke-linecap: round; stroke-linejoin: round; transform-origin: 239.585px 218.27px;" id="elkp33r6ogkup" class="animable"></polygon><polygon points="85.28 98.2 110.96 337.33 394.9 312.67 372.25 132.43 85.28 98.2" style="fill: rgb(146, 227, 169); stroke: rgb(38, 50, 56); stroke-linecap: round; stroke-linejoin: round; transform-origin: 240.09px 217.765px;" id="el5xjvfu8ncsn" class="animable"></polygon><g id="elzypc5s5ms1k"><ellipse cx="254.31" cy="188.55" rx="23.98" ry="28.48" style="fill: rgb(255, 255, 255); stroke: rgb(38, 50, 56); stroke-linecap: round; stroke-linejoin: round; transform-origin: 254.31px 188.55px; transform: rotate(-31.03deg);" class="animable"></ellipse></g><g id="ellvqcplroig"><ellipse cx="253.73" cy="176.86" rx="7.82" ry="9.92" style="fill: rgb(255, 255, 255); stroke: rgb(38, 50, 56); stroke-linecap: round; stroke-linejoin: round; transform-origin: 253.73px 176.86px; transform: rotate(-36.12deg);" class="animable"></ellipse></g><path d="M278.87,198.84c-7.35-8.36-17.63-13.39-27-12.22s-15.09,8-16.14,17.27c6.81,9,17.67,13.85,27.61,11.38C271.45,213.26,277,206.9,278.87,198.84Z" style="fill: rgb(255, 255, 255); stroke: rgb(38, 50, 56); stroke-linecap: round; stroke-linejoin: round; transform-origin: 257.3px 201.182px;" id="elxtaq9weqpto" class="animable"></path><polygon points="304.22 243.07 218.65 243.07 216.3 228.17 301.86 228.17 304.22 243.07" style="fill: rgb(255, 255, 255); stroke: rgb(38, 50, 56); stroke-linecap: round; stroke-linejoin: round; transform-origin: 260.26px 235.62px;" id="elnradn1xipqi" class="animable"></polygon><polygon points="96.89 350.8 403.05 322.32 404.46 320.72 101.39 348.91 96.89 350.8" style="fill: rgb(255, 255, 255); stroke: rgb(38, 50, 56); stroke-linecap: round; stroke-linejoin: round; transform-origin: 250.675px 335.76px;" id="el15lve0wpkppi" class="animable"></polygon><path d="M191.32,421.6s6.44-6.13,12.72-9,32.77-12.86,63-15.26,101.74-3.74,106.53-3.89,10.33-.6,10.92-2.24.87-9,.87-9l-21.19,7.84-2.12-2s-23.34-2.25-66.13,1.19-68.83,10-86.33,15.56S191.32,421.6,191.32,421.6Z" style="fill: rgb(38, 50, 56); stroke: rgb(38, 50, 56); stroke-linecap: round; stroke-linejoin: round; transform-origin: 288.34px 401.905px;" id="elk6hsko8ausl" class="animable"></path><path d="M165.89,409.86l27,9.29s10.16-14.81,59.51-22.65,111.76-6.38,111.76-6.38l21.19-7.84s-81-4.64-133.53,2.32S172.57,401.73,165.89,409.86Z" style="fill: rgb(112, 112, 112); stroke: rgb(38, 50, 56); stroke-linecap: round; stroke-linejoin: round; transform-origin: 275.62px 399.957px;" id="elxw3fjgsdj1f" class="animable"></path><path d="M165.89,409.86s-8.71,10.74-6.38,11.61,28.73,1.16,30.77.29a4.79,4.79,0,0,0,2.61-2.61Z" style="fill: rgb(38, 50, 56); stroke: rgb(38, 50, 56); stroke-linecap: round; stroke-linejoin: round; transform-origin: 176.002px 416.073px;" id="eldl8ejsrdzhs" class="animable"></path></g><g id="freepik--Plant--inject-46" class="animable animator-active" style="transform-origin: 86.4441px 381.222px;"><path d="M65,422l5.31,44.7c0,8.25,13.85,14.94,30.93,14.94s30.93-6.69,30.93-14.94l5.31-44.7Z" style="fill: rgb(255, 255, 255); stroke: rgb(38, 50, 56); stroke-linecap: round; stroke-linejoin: round; transform-origin: 101.24px 451.82px;" id="el8rmswoitclk" class="animable"></path><ellipse cx="101.28" cy="422.01" rx="36.24" ry="10.26" style="fill: rgb(255, 255, 255); stroke: rgb(38, 50, 56); stroke-linecap: round; stroke-linejoin: round; transform-origin: 101.28px 422.01px;" id="eljasrry3d69" class="animable"></ellipse><ellipse cx="101.28" cy="422.01" rx="28.24" ry="8" style="fill: rgb(38, 50, 56); transform-origin: 101.28px 422.01px;" id="elrlugmfm9l1b" class="animable"></ellipse><path d="M39,321.75c3.35.92,11-.37,11-.37s-2.39-4.82-2.58-5.1c-2.21-3.3-8.41-8.37-12.68-7.15a5.27,5.27,0,0,0-3.24,7.13C32.74,319.17,36.16,321,39,321.75Z" style="fill: rgb(38, 50, 56); transform-origin: 40.5305px 315.513px;" id="el5kgb3agu4tl" class="animable"></path><path d="M117.35,312.12c.07,0,.66-5.33.65-5.67,0-4-2.39-11.62-6.63-13a5.26,5.26,0,0,0-6.63,4.16c-.64,3.07,1.23,6.46,3.18,8.69C110.21,309,117.34,312.12,117.35,312.12Z" style="fill: rgb(38, 50, 56); transform-origin: 111.306px 302.684px;" id="ela6j9ibjr0p" class="animable"></path><path d="M136.33,280.81c-4.44.16-8.77,6.91-9.85,10.73-.09.33-1,5.66-.87,5.65l.09,0c-.69,1.06-1.42,2.2-2.19,3.47-1.4,2.35-3,5-4.48,8a92.21,92.21,0,0,0-4.41,10,68.86,68.86,0,0,0-3.3,11.74c0,.05,0,.1,0,.15-.16-1.29-.74-4.89-.82-5.16-1.07-3.82-5.38-10.58-9.82-10.75a5.26,5.26,0,0,0-5.3,5.76c.2,3.14,2.89,5.91,5.36,7.54,2.79,1.85,10,3,10.52,3.08a92.12,92.12,0,0,0-1.16,12.37c-.08,2.41-.09,4.84-.06,7.28-.18-1.11-.35-2.1-.38-2.24-1.07-3.82-5.39-10.57-9.83-10.75a5.26,5.26,0,0,0-5.29,5.77c.2,3.13,2.89,5.9,5.36,7.54s8.59,2.76,10.2,3c0,.94,0,1.88.06,2.81.11,4.49.24,9,.24,13.37,0,1.55-.06,3.08-.12,4.6-.16-1-.3-1.81-.33-1.94-1.07-3.82-5.38-10.58-9.83-10.75a5.27,5.27,0,0,0-5.29,5.77c.2,3.13,2.89,5.9,5.36,7.54s8,2.64,9.92,3c-.11,1.56-.2,3.13-.37,4.64-.14,1-.2,2-.4,3.05s-.34,2-.51,3c-.4,1.91-.8,3.89-1.23,5.74-.3,1.29-.6,2.52-.9,3.76,0-1.55,0-4.57,0-4.82a20.41,20.41,0,0,0-4.13-9.44,7.46,7.46,0,0,0-.24-1.14,5.26,5.26,0,0,0-7-3.49c-4.08,1.75-5.7,9.6-5.33,13.55,0,.23.54,2.73.89,4.31-.34-.9-.67-1.77-1-2.68-.72-1.82-1.49-3.61-2.31-5.54l-1.3-2.78c-.42-.93-1-1.87-1.46-2.82-1.17-2.18-2.47-4.33-3.82-6.46,1.59-.63,7.19-3,9.27-5.1s4.11-5.4,3.64-8.5a5.25,5.25,0,0,0-6.39-4.51c-4.31,1.11-7.09,8.62-7.33,12.58,0,.25.14,3.11.25,4.68-.82-1.28-1.64-2.55-2.51-3.82-2.53-3.65-5.2-7.27-7.84-10.89-.82-1.11-1.61-2.22-2.41-3.34.57-.22,7.29-2.84,9.62-5.23,2.07-2.12,4.11-5.4,3.64-8.5a5.28,5.28,0,0,0-6.4-4.52c-4.3,1.11-7.08,8.63-7.32,12.59,0,.3.2,4.42.31,5.46-1.76-2.45-3.49-4.91-5.1-7.4a92.08,92.08,0,0,1-5.9-10.47c.26-.1,7.29-2.81,9.68-5.25,2.06-2.13,4.11-5.4,3.64-8.51a5.27,5.27,0,0,0-6.4-4.51c-4.3,1.11-7.08,8.62-7.32,12.59,0,.26.15,3.39.26,4.88l-.24.07a67.33,67.33,0,0,1-3.94-11.42c-.56-2.15-1-4.24-1.34-6.28,1.36-.37,7.56-2.12,10-4.09s4.68-4.92,4.55-8a5.26,5.26,0,0,0-5.86-5.19c-4.4.63-8,7.79-8.66,11.71,0,.21-.17,2.41-.24,4-.15-.92-.32-1.87-.44-2.76-.48-3.33-.71-6.4-.89-9.13-.09-1.55-.15-2.95-.18-4.27,1.15-1.06,5.71-5.38,6.9-8.18s1.89-6.52.33-9.24a5.26,5.26,0,0,0-7.59-1.91c-3.61,2.59-3.5,10.6-2.29,14.38.1.33,2.32,5.25,2.38,5.2l.07-.07c0,1.27,0,2.62.09,4.11.12,2.73.29,5.82.69,9.17a95.91,95.91,0,0,0,1.82,10.75,68.48,68.48,0,0,0,3.73,11.61l.06.13c-.85-1-3.31-3.67-3.53-3.85-3-2.6-10.32-5.85-14.12-3.55a5.26,5.26,0,0,0-1.24,7.73c1.9,2.51,5.67,3.33,8.63,3.33,3.35,0,9.95-3,10.47-3.23a92.82,92.82,0,0,0,5.86,10.95c1.26,2.06,2.6,4.09,4,6.11-.76-.83-1.45-1.56-1.56-1.65-3-2.6-10.32-5.86-14.12-3.55a5.26,5.26,0,0,0-1.24,7.73c1.89,2.5,5.67,3.33,8.63,3.33s8.69-2.44,10.18-3.11c.54.77,1.06,1.55,1.6,2.32,2.57,3.68,5.15,7.34,7.57,11,.85,1.3,1.65,2.6,2.45,3.91-.68-.74-1.26-1.35-1.35-1.44-3-2.6-10.33-5.85-14.13-3.55A5.27,5.27,0,0,0,62,380.28c1.89,2.51,5.66,3.33,8.63,3.34s8.13-2.21,9.91-3c.77,1.36,1.56,2.72,2.25,4.07.45.93,1,1.8,1.35,2.76l1.24,2.81c.73,1.82,1.48,3.68,2.15,5.47.46,1.24.89,2.43,1.32,3.63-.84-1.3-2.52-3.81-2.69-4-2.57-3-9.32-7.35-13.42-5.65a5.26,5.26,0,0,0-2.39,7.46c1.49,2.76,5.09,4.15,8,4.6,3.23.49,9.94-1.36,10.78-1.6.7,2,1.37,3.92,2,5.76,2.08,6.3,3.58,11.64,4.58,15.41l3-.44a1.82,1.82,0,0,1-.07-.25c-1.1-3.79-2.74-9.19-5-15.57-.7-2-1.5-4.16-2.34-6.35a57.31,57.31,0,0,0,5.6-3.7c2.61,2.11,8.79,4.13,9.59,4.38-.51,2.05-1,4-1.53,5.89-1.74,6.41-3.44,11.68-4.68,15.38l3.27-.48c1.12-3.65,2.53-8.5,4-14.23.52-2.07,1-4.3,1.54-6.59.86.05,7.82.45,10.88-.72,2.76-1.07,6-3.19,6.86-6.2a5.26,5.26,0,0,0-3.91-6.78c-4.37-.79-10.05,4.86-11.92,8.36-.11.21-1.06,2.58-1.64,4.09.21-.94.41-1.85.61-2.81.4-1.91.75-3.83,1.13-5.89.14-1,.29-2,.44-3s.23-2.1.35-3.16c.22-2.46.32-5,.37-7.5,1.68.35,7.64,1.5,10.55.87s6.41-2.24,7.72-5.09a5.26,5.26,0,0,0-2.84-7.29c-4.2-1.45-10.67,3.29-13,6.46-.15.2-1.6,2.67-2.37,4,0-1.52,0-3,0-4.57-.09-4.44-.32-8.93-.53-13.42-.07-1.37-.12-2.74-.17-4.11.59.13,7.65,1.66,10.91.95,2.89-.63,6.41-2.24,7.72-5.09a5.25,5.25,0,0,0-2.84-7.29c-4.2-1.45-10.67,3.28-13,6.46-.18.24-2.27,3.79-2.75,4.72-.12-3-.21-6-.17-9a91.79,91.79,0,0,1,.85-12c.27.06,7.63,1.68,11,1,2.89-.63,6.41-2.24,7.73-5.09a5.26,5.26,0,0,0-2.85-7.29c-4.2-1.45-10.67,3.28-13.05,6.46-.16.21-1.75,2.91-2.47,4.22l-.24-.08a67.88,67.88,0,0,1,3-11.7c.72-2.1,1.52-4.07,2.34-6,1.34.44,7.48,2.4,10.56,2.07s6.62-1.51,8.24-4.2a5.25,5.25,0,0,0-2-7.56c-4-1.9-11,2.09-13.68,5-.14.16-1.47,1.93-2.42,3.23.39-.85.77-1.74,1.16-2.55,1.43-3,2.94-5.73,4.29-8.1.78-1.35,1.51-2.55,2.21-3.66,1.54-.25,7.73-1.34,10.27-3s5.17-4.39,5.37-7.52A5.26,5.26,0,0,0,136.33,280.81Z" style="fill: rgb(38, 50, 56); transform-origin: 88.5532px 351.072px;" id="elzetrrlgyq6k" class="animable"></path></g><defs>     <filter id="active" height="200%">         <feMorphology in="SourceAlpha" result="DILATED" operator="dilate" radius="2"></feMorphology>                <feFlood flood-color="#32DFEC" flood-opacity="1" result="PINK"></feFlood>        <feComposite in="PINK" in2="DILATED" operator="in" result="OUTLINE"></feComposite>        <feMerge>            <feMergeNode in="OUTLINE"></feMergeNode>            <feMergeNode in="SourceGraphic"></feMergeNode>        </feMerge>    </filter>    <filter id="hover" height="200%">        <feMorphology in="SourceAlpha" result="DILATED" operator="dilate" radius="2"></feMorphology>                <feFlood flood-color="#ff0000" flood-opacity="0.5" result="PINK"></feFlood>        <feComposite in="PINK" in2="DILATED" operator="in" result="OUTLINE"></feComposite>        <feMerge>            <feMergeNode in="OUTLINE"></feMergeNode>            <feMergeNode in="SourceGraphic"></feMergeNode>        </feMerge>            <feColorMatrix type="matrix" values="0   0   0   0   0                0   1   0   0   0                0   0   0   0   0                0   0   0   1   0 "></feColorMatrix>    </filter></defs></svg>